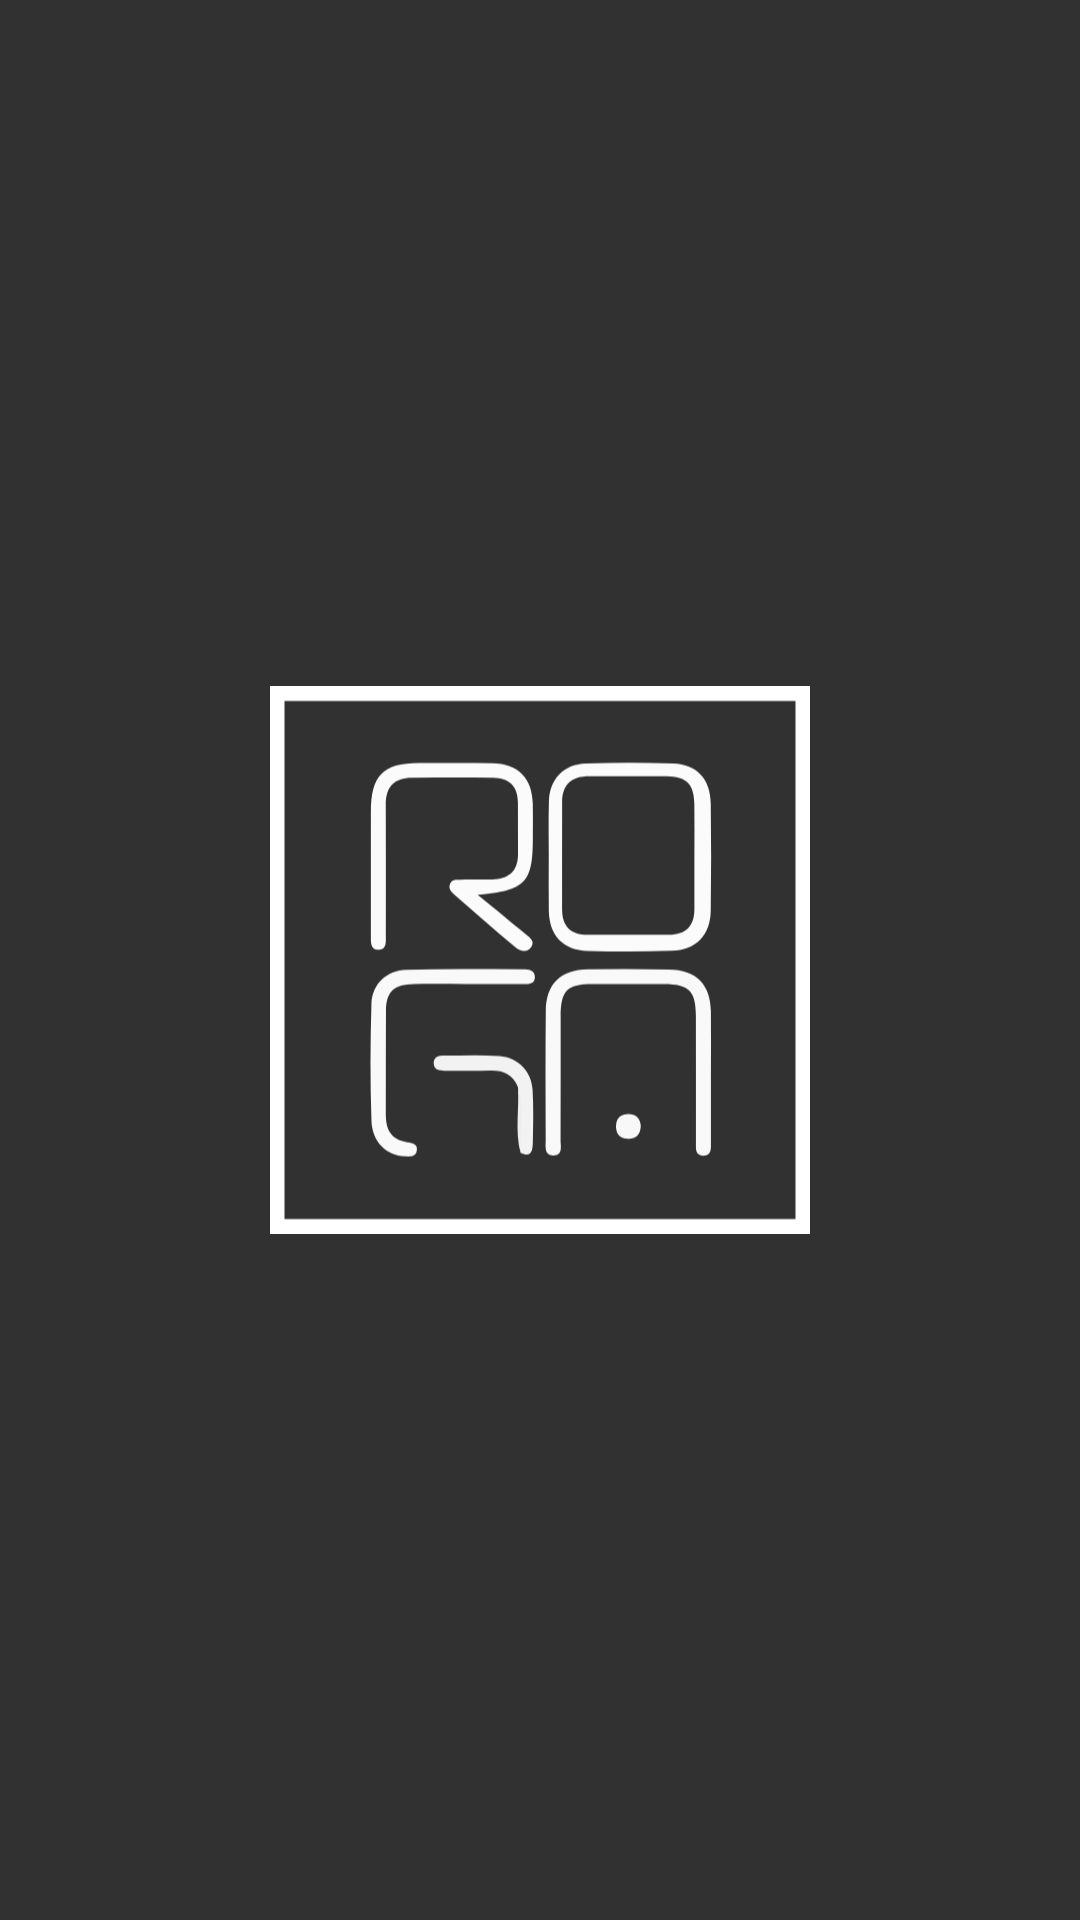

Reconstruct the res/layout file that produces this screen, plus the resources it refers to.
<!-- AndroidManifest.xml: application theme Theme.AppCompat.Light.NoActionBar -->
<!-- res/layout/fragment_splash.xml -->
<?xml version="1.0" encoding="utf-8"?>
<androidx.constraintlayout.widget.ConstraintLayout xmlns:android="http://schemas.android.com/apk/res/android"
    xmlns:app="http://schemas.android.com/apk/res-auto"
    xmlns:tools="http://schemas.android.com/tools"
    android:layout_width="match_parent"
    android:layout_height="match_parent"
    android:background="@color/mine_shaft"
    tools:context=".base_app.SplashFragment">

    <androidx.appcompat.widget.AppCompatImageView
        android:layout_width="0dp"
        android:layout_height="0dp"
        android:layout_margin="90dp"
        android:src="@drawable/ic_logo_roga_labs"
        app:layout_constraintBottom_toBottomOf="parent"
        app:layout_constraintEnd_toEndOf="parent"
        app:layout_constraintStart_toStartOf="parent"
        app:layout_constraintTop_toTopOf="parent" />


</androidx.constraintlayout.widget.ConstraintLayout>
<!-- resources referenced by this layout -->
<resources>
  <color name="mine_shaft">#313131</color>
  <!-- drawable ic_logo_roga_labs: vector/xml drawable (drawable, 3708 chars, omitted) -->
</resources>
